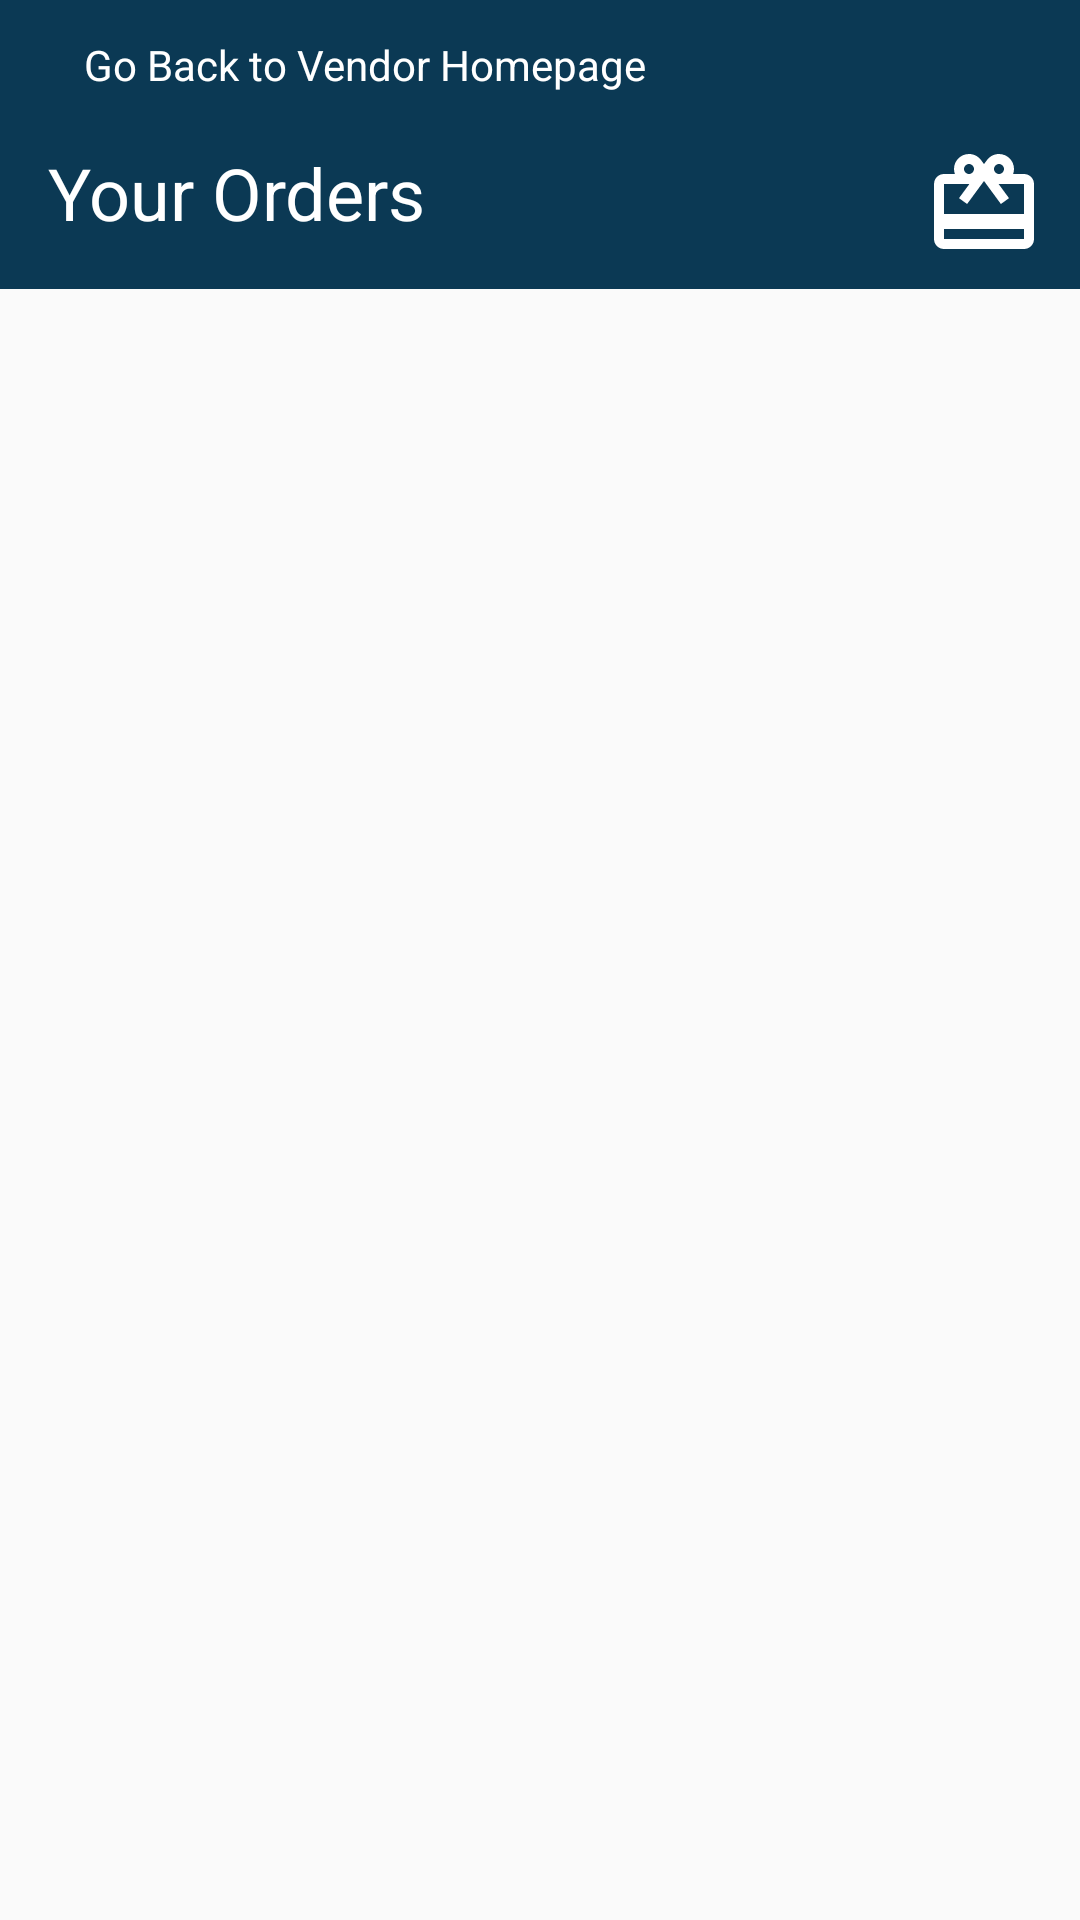

Write the Android layout XML for this screen, with the resource values it uses.
<!-- AndroidManifest.xml: application theme Theme.BuPazar -->
<!-- res/layout/fragment_vendor_orders.xml -->
<?xml version="1.0" encoding="utf-8"?>
<RelativeLayout xmlns:android="http://schemas.android.com/apk/res/android"
    xmlns:tools="http://schemas.android.com/tools"
    android:layout_width="match_parent"
    android:layout_height="match_parent"
    xmlns:app="http://schemas.android.com/apk/res-auto"
    tools:context=".page.fragment.VendorOrdersFragment">

    <RelativeLayout
        android:id="@+id/previous_orders_title_bar"
        android:layout_width="match_parent"
        android:layout_height="wrap_content"
        android:background="@color/secondary_blue"
        app:layout_constraintTop_toTopOf="parent">

        <RelativeLayout
            android:layout_width="wrap_content"
            android:layout_height="wrap_content"
            android:id="@+id/back_button">

            <ImageView
                android:id="@+id/back_button_image"
                android:layout_width="20dp"
                android:layout_height="20dp"
                android:src="@drawable/ic_baseline_arrow_back_ios_24"
                app:tint="@color/white"
                android:layout_alignParentStart="true"
                android:layout_alignParentTop="true"
                android:layout_marginTop="12dp"
                android:layout_marginStart="8dp" />
            <TextView
                android:layout_width="wrap_content"
                android:layout_height="wrap_content"
                android:text="Go Back to Vendor Homepage"
                android:layout_alignTop="@id/back_button_image"
                android:layout_toEndOf="@id/back_button_image"
                android:textColor="@color/white"/>
        </RelativeLayout>

        <TextView
            android:id="@+id/previous_orders_title"
            android:layout_width="wrap_content"
            android:layout_height="wrap_content"
            android:layout_alignParentStart="true"
            android:layout_below="@id/back_button"
            android:layout_marginStart="16dp"
            android:layout_marginTop="16dp"
            android:layout_marginBottom="16dp"
            android:text="Your Orders"
            android:textColor="@color/white"
            android:textSize="24sp" />

        <ImageView
            android:id="@+id/previous_orders_image"
            android:layout_width="40dp"
            android:layout_height="40dp"
            android:layout_alignParentEnd="true"
            android:layout_alignTop="@id/previous_orders_title"
            android:layout_marginEnd="12dp"
            app:srcCompat="@drawable/ic_baseline_order_white" />

    </RelativeLayout>

    <androidx.recyclerview.widget.RecyclerView
        android:id="@+id/previous_orders_rview"
        android:layout_width="match_parent"
        android:layout_height="match_parent"
        android:layout_below="@id/previous_orders_title_bar"
        android:layout_alignParentStart="true"
        android:layout_marginTop="4dp"/>

</RelativeLayout>
<!-- resources referenced by this layout -->
<resources>
  <color name="secondary_blue">#0B3954</color>
  <color name="white">#FFFFFFFF</color>
  <!-- drawable ic_baseline_order_white (drawable-hdpi) -->
  <vector xmlns:android="http://schemas.android.com/apk/res/android"
      android:width="24dp"
      android:height="24dp"
      android:viewportWidth="24"
      android:viewportHeight="24"
      android:tint="@color/white">
    <path
        android:fillColor="@android:color/white"
        android:pathData="M20,6h-2.18c0.11,-0.31 0.18,-0.65 0.18,-1 0,-1.66 -1.34,-3 -3,-3 -1.05,0 -1.96,0.54 -2.5,1.35l-0.5,0.67 -0.5,-0.68C10.96,2.54 10.05,2 9,2 7.34,2 6,3.34 6,5c0,0.35 0.07,0.69 0.18,1L4,6c-1.11,0 -1.99,0.89 -1.99,2L2,19c0,1.11 0.89,2 2,2h16c1.11,0 2,-0.89 2,-2L22,8c0,-1.11 -0.89,-2 -2,-2zM15,4c0.55,0 1,0.45 1,1s-0.45,1 -1,1 -1,-0.45 -1,-1 0.45,-1 1,-1zM9,4c0.55,0 1,0.45 1,1s-0.45,1 -1,1 -1,-0.45 -1,-1 0.45,-1 1,-1zM20,19L4,19v-2h16v2zM20,14L4,14L4,8h5.08L7,10.83 8.62,12 11,8.76l1,-1.36 1,1.36L15.38,12 17,10.83 14.92,8L20,8v6z"/>
  </vector>
  <style name="Theme.BuPazar" parent="Theme.AppCompat.Light.NoActionBar">
  
          
          <item name="colorOnPrimary">@color/white</item>
          
          <item name="colorOnSecondary">@color/black</item>
          
          <item name="android:statusBarColor" tools:targetApi="l">?attr/colorPrimaryVariant</item>
          
      </style>
  <color name="black">#FF000000</color>
</resources>
